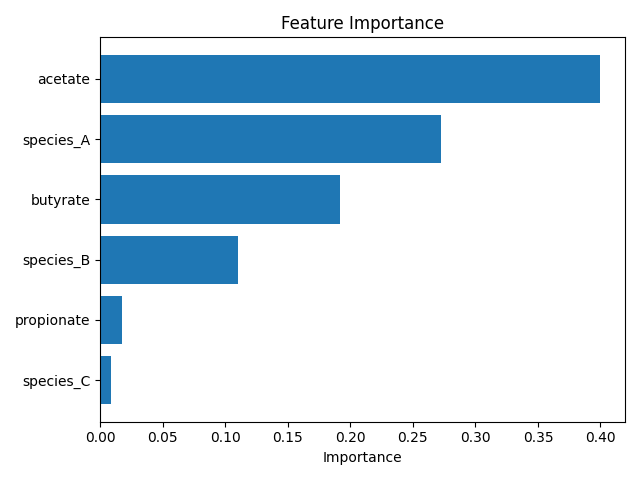

Data behind this chart, as committed beside it:
feature, importance
acetate, 0.3996
species_A, 0.2725
butyrate, 0.1919
species_B, 0.1102
propionate, 0.01704
species_C, 0.008788
